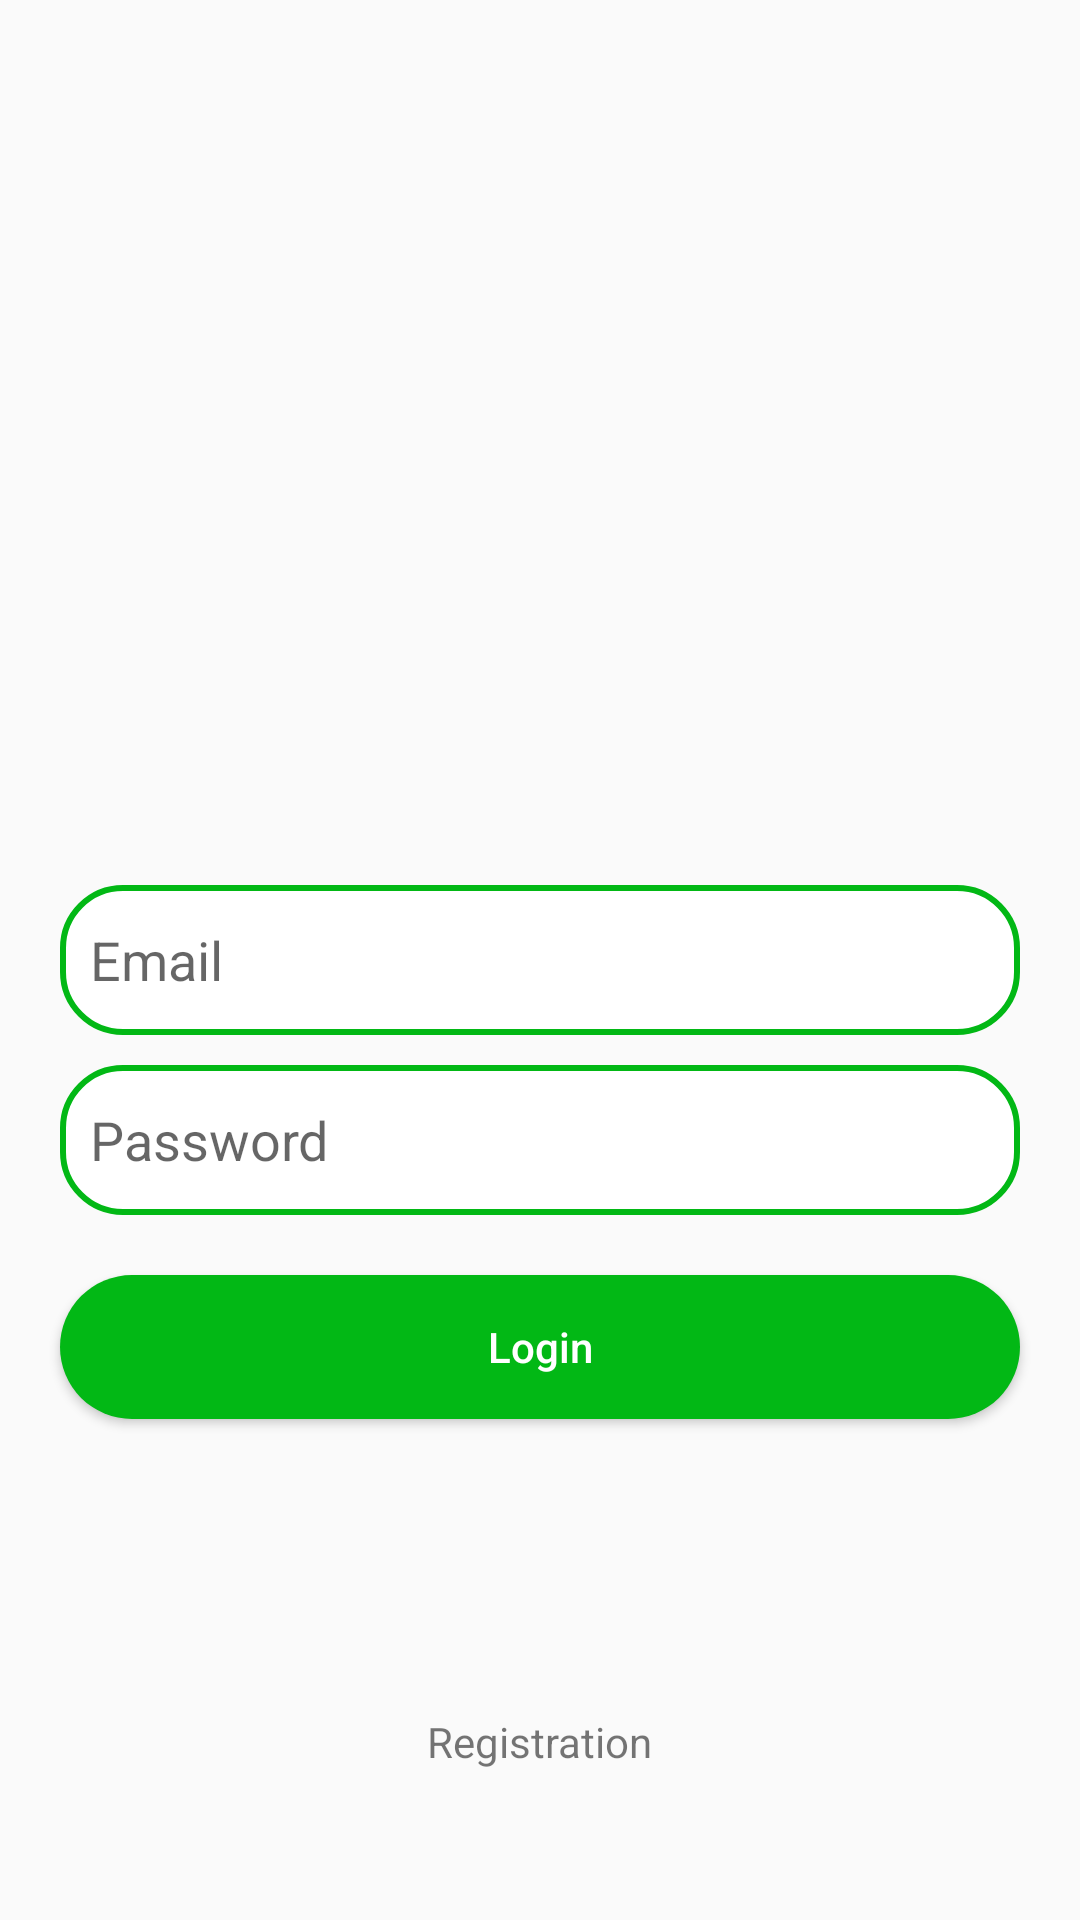

This screen was rendered from an Android layout file. Write that file and the resources it references.
<!-- AndroidManifest.xml: application theme Theme.SimpleChatApp -->
<!-- res/layout/activity_login.xml -->
<?xml version="1.0" encoding="utf-8"?>
<RelativeLayout xmlns:android="http://schemas.android.com/apk/res/android"
    xmlns:app="http://schemas.android.com/apk/res-auto"
    xmlns:tools="http://schemas.android.com/tools"
    android:layout_width="match_parent"
    android:layout_height="match_parent"
    tools:context=".Login">

    <EditText
        android:id="@+id/email_et_id"
        android:layout_width="match_parent"
        android:layout_height="50dp"
        android:layout_marginStart="20dp"
        android:layout_marginEnd="20dp"
        android:layout_marginBottom="10dp"
        android:maxLines="1"
        android:lines="1"
        android:hint="Email"
        android:paddingStart="10dp"
        android:background="@drawable/et_bg"
        android:layout_centerVertical="true"
        />

    <EditText
        android:id="@+id/password_et_id"
        android:layout_width="match_parent"
        android:layout_height="50dp"
        android:layout_below="@id/email_et_id"
        android:layout_marginStart="20dp"
        android:layout_marginEnd="20dp"
        android:layout_marginBottom="20dp"
        android:maxLines="1"
        android:lines="1"
        android:hint="Password"
        android:paddingStart="10dp"
        android:background="@drawable/et_bg"
        />

    <Button
        android:id="@+id/login_button_id"
        android:layout_width="match_parent"
        android:layout_height="wrap_content"
        android:layout_below="@id/password_et_id"
        android:layout_centerHorizontal="true"
        android:layout_marginStart="20dp"
        android:layout_marginEnd="20dp"
        android:background="@drawable/button_bg"
        android:text="Login"
        android:textAllCaps="false"
        android:textColor="@color/white" />

    <TextView
        android:id="@+id/signup_tv_id"
        android:layout_width="wrap_content"
        android:layout_height="wrap_content"
        android:layout_centerHorizontal="true"
        android:layout_alignParentBottom="true"
        android:layout_marginBottom="50dp"
        android:text="Registration" />

</RelativeLayout>
<!-- resources referenced by this layout -->
<resources>
  <color name="white">#FFFFFF</color>
  <!-- drawable button_bg (drawable) -->
  <?xml version="1.0" encoding="utf-8"?>
  <shape xmlns:android="http://schemas.android.com/apk/res/android">
      <corners android:radius="50dp"/>
      <solid android:color="@color/green"/>
  </shape>
  <!-- drawable et_bg (drawable) -->
  <?xml version="1.0" encoding="utf-8"?>
  <shape xmlns:android="http://schemas.android.com/apk/res/android">
      <corners android:radius="20dp"/>
      <solid android:color="@color/white"/>
      <stroke android:color="@color/green" android:width="2dp"/>
  </shape>
  <style name="Theme.SimpleChatApp" parent="Theme.AppCompat.Light">
          
          <item name="colorPrimary">@color/purple_500</item>
          <item name="colorPrimaryVariant">@color/purple_700</item>
          <item name="colorOnPrimary">@color/white</item>
          
          <item name="colorSecondary">@color/teal_200</item>
          <item name="colorSecondaryVariant">@color/teal_700</item>
          <item name="colorOnSecondary">@color/black</item>
          
          <item name="android:statusBarColor" tools:targetApi="l">?attr/colorPrimaryVariant</item>
          
      </style>
  <color name="green">#02B815</color>
  <color name="purple_500">#FF6200EE</color>
  <color name="purple_700">#FF3700B3</color>
  <color name="teal_200">#FF03DAC5</color>
  <color name="teal_700">#FF018786</color>
  <color name="black">#000000</color>
</resources>
